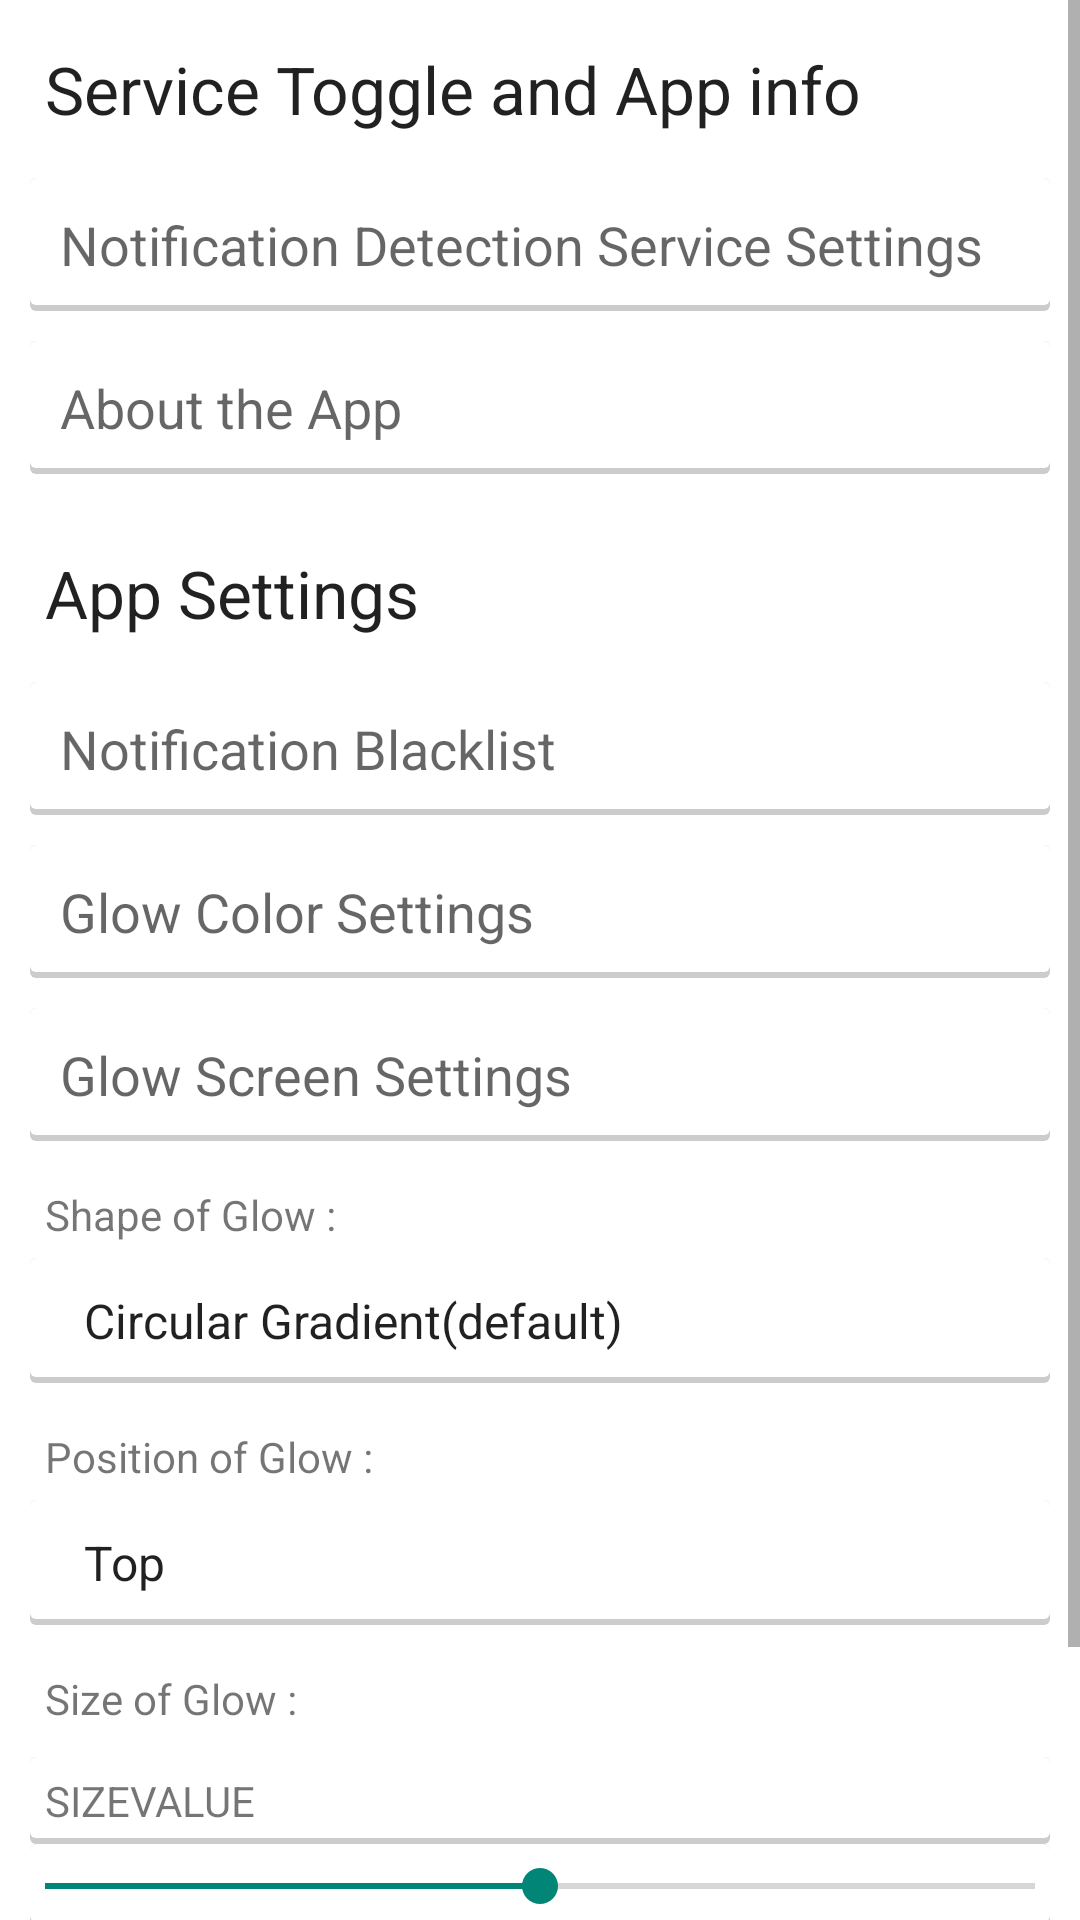

Layout XML and referenced resources for this Android screen:
<!-- AndroidManifest.xml: application theme Theme.Gray -->
<!-- res/layout/activity_main.xml -->
<FrameLayout xmlns:android="http://schemas.android.com/apk/res/android"
    android:layout_width="match_parent"
    android:layout_height="match_parent"
    android:background="@drawable/ab_solid_gray"
    android:fitsSystemWindows="true" >

<ScrollView xmlns:android="http://schemas.android.com/apk/res/android"
    xmlns:tools="http://schemas.android.com/tools"
    android:layout_width="fill_parent"
    android:layout_height="fill_parent"
    android:background="@android:color/white">

    <LinearLayout
        android:layout_width="fill_parent"
        android:layout_height="fill_parent"
        android:orientation="vertical"
        android:layout_marginTop="10dp"
        android:layout_marginLeft="10dp"
        android:layout_marginRight="10dp"
        android:paddingBottom="20dp">


    <TextView
        android:layout_width="wrap_content"
        android:layout_height="wrap_content"
        android:textAppearance="?android:attr/textAppearanceLarge"
        android:text="@string/service_and_info"
        android:id="@+id/textView"
        android:padding="5dp"/>

    <TextView
        android:layout_width="match_parent"
        android:layout_height="wrap_content"
        android:textAppearance="?android:attr/textAppearanceMedium"
        android:text="@string/accessibility"
        android:id="@+id/accessibility"
        android:background="@drawable/cardbg"
        android:padding="10dp"
        android:layout_marginTop="10dp"/>

    <TextView
        android:layout_width="match_parent"
        android:layout_height="wrap_content"
        android:textAppearance="?android:attr/textAppearanceMedium"
        android:text="@string/appinfo"
        android:id="@+id/appinfo"
        android:background="@drawable/cardbg"
        android:padding="10dp"
        android:layout_marginTop="10dp"/>

    <TextView
        android:layout_width="wrap_content"
        android:layout_height="wrap_content"
        android:textAppearance="?android:attr/textAppearanceLarge"
        android:text="@string/app_settings"
        android:id="@+id/textView4"
        android:padding="5dp"
        android:layout_marginTop="20dp"/>

        <TextView
            android:layout_width="match_parent"
            android:layout_height="wrap_content"
            android:textAppearance="?android:attr/textAppearanceMedium"
            android:text="@string/title_activity_blacklist"
            android:id="@+id/blacklist"
            android:background="@drawable/cardbg"
            android:padding="10dp"
            android:layout_marginTop="10dp"/>

        <TextView
            android:layout_width="match_parent"
            android:layout_height="wrap_content"
            android:textAppearance="?android:attr/textAppearanceMedium"
            android:text="@string/title_activity_color_settings"
            android:id="@+id/colorpicker"
            android:background="@drawable/cardbg"
            android:padding="10dp"
            android:layout_marginTop="10dp"/>

        <TextView
            android:layout_width="match_parent"
            android:layout_height="wrap_content"
            android:textAppearance="?android:attr/textAppearanceMedium"
            android:text="@string/title_activity_glow_screen_settings"
            android:id="@+id/glowscreen"
            android:background="@drawable/cardbg"
            android:padding="10dp"
            android:layout_marginTop="10dp"/>

        <TextView
            android:layout_width="wrap_content"
            android:layout_height="wrap_content"
            android:text="@string/shape"
            android:id="@+id/textView6"
            android:padding="5dp"
            android:layout_marginTop="10dp"/>

        <Spinner
        android:layout_width="match_parent"
        android:layout_height="wrap_content"
        android:id="@+id/shapentry"
        android:entries="@array/shapentry"
        android:background="@drawable/cardbg"
        android:padding="10dp"/>

        <TextView
        android:layout_width="wrap_content"
        android:layout_height="wrap_content"
        android:text="@string/pos"
        android:id="@+id/textView6"
        android:padding="5dp"
        android:layout_marginTop="10dp"/>

        <Spinner
        android:layout_width="match_parent"
        android:layout_height="wrap_content"
        android:id="@+id/posentry"
        android:entries="@array/posentry"
        android:background="@drawable/cardbg"
        android:padding="10dp"/>

        <TextView
        android:layout_width="wrap_content"
        android:layout_height="wrap_content"
        android:text="@string/size"
        android:id="@+id/textView6"
        android:padding="5dp"
        android:layout_marginTop="10dp"/>

        <TextView
            android:layout_width="match_parent"
            android:layout_height="wrap_content"
            android:text="SIZEVALUE"
            android:id="@+id/showsize"
            android:padding="5dp"
            android:layout_marginTop="5dp"
            android:background="@drawable/cardbg"/>

        <SeekBar
            android:layout_width="match_parent"
            android:layout_height="wrap_content"
            android:id="@+id/sizeseekbar"
            android:background="@drawable/cardbg"
            android:padding="5dp"
            android:max="100"
            android:progress="50"/>

        <TextView
            android:layout_width="wrap_content"
            android:layout_height="wrap_content"
            android:text="@string/glow_delay"
            android:id="@+id/textView2"
            android:padding="5dp"
            android:layout_marginTop="10dp"/>

        <EditText
            android:layout_width="match_parent"
            android:layout_height="wrap_content"
            android:inputType="numberDecimal"
            android:ems="10"
            android:id="@+id/delaytime"
            android:background="@drawable/cardbg"
            android:padding="10dp"/>

    </LinearLayout>
    </ScrollView>
</FrameLayout>
<!-- resources referenced by this layout -->
<resources>
  <string-array name="posentry">
          <item>Top</item>
          <item>Bottom</item>
      </string-array>
  <string-array name="shapentry">
          <item>Circular Gradient(default)</item>
          <item>Linear Gradient</item>
      </string-array>
  <string name="accessibility">Notification Detection Service Settings</string>
  <string name="app_settings">App Settings</string>
  <string name="appinfo">About the App</string>
  <string name="glow_delay">Glow Delay Time(Milliseconds/5000(5sec):Default) :</string>
  <string name="pos">Position of Glow :</string>
  <string name="service_and_info">Service Toggle and App info</string>
  <string name="shape">Shape of Glow :</string>
  <string name="size">Size of Glow :</string>
  <string name="title_activity_blacklist">Notification Blacklist</string>
  <string name="title_activity_color_settings">Glow Color Settings</string>
  <string name="title_activity_glow_screen_settings">Glow Screen Settings</string>
  <!-- drawable selectable_background_gray (drawable) -->
  <?xml version="1.0" encoding="utf-8"?>
  <selector xmlns:android="http://schemas.android.com/apk/res/android"
          android:exitFadeDuration="@android:integer/config_mediumAnimTime" >
      <item android:state_pressed="false" android:state_focused="true" android:drawable="@drawable/list_focused_gray" />
      <item android:state_pressed="true" android:drawable="@drawable/list_pressed_gray" />
      <item android:drawable="@android:color/transparent" />
  </selector>
  <style name="PopupMenu.Gray" parent="@style/Widget.AppCompat.PopupMenu">	
          <item name="android:popupBackground">@drawable/menu_dropdown_panel_gray</item>	
      </style>
  <style name="DropDownListView.Gray" parent="@style/Widget.AppCompat.ListView.DropDown">
          <item name="android:listSelector">@drawable/selectable_background_gray</item>
      </style>
  <style name="ActionBarTabStyle.Gray" parent="@style/Widget.AppCompat.ActionBar.TabView">
          <item name="android:background">@drawable/tab_indicator_ab_gray</item>
      </style>
  <style name="DropDownNav.Gray" parent="@style/Widget.AppCompat.Spinner.DropDown.ActionBar">
          <item name="android:background">@drawable/spinner_background_ab_gray</item>
          <item name="android:popupBackground">@drawable/menu_dropdown_panel_gray</item>
          <item name="android:dropDownSelector">@drawable/selectable_background_gray</item>
      </style>
  <style name="ActionBar.Solid.Gray" parent="@style/Widget.AppCompat.Light.ActionBar.Solid.Inverse">
          <item name="background">@drawable/ab_solid_gray</item>
          <item name="backgroundStacked">@drawable/ab_stacked_solid_gray</item>
          <item name="backgroundSplit">@drawable/ab_bottom_solid_gray</item>
          <item name="progressBarStyle">@style/ProgressBar.Gray</item>
      </style>
  <style name="ActionButton.CloseMode.Gray" parent="@style/Widget.AppCompat.ActionButton.CloseMode">
          <item name="android:background">@drawable/btn_cab_done_gray</item>
      </style>
  <style name="Theme.Gray.Widget" parent="@style/Theme.AppCompat">
          <item name="popupMenuStyle">@style/PopupMenu.Gray</item>
          <item name="dropDownListViewStyle">@style/DropDownListView.Gray</item>
      </style>
  <style name="ProgressBar.Gray" parent="@style/Widget.AppCompat.ProgressBar.Horizontal">
          <item name="android:progressDrawable">@drawable/progress_horizontal_gray</item>
      </style>
  <!-- drawable btn_cab_done_gray (drawable) -->
  <?xml version="1.0" encoding="utf-8"?>
  <selector xmlns:android="http://schemas.android.com/apk/res/android">
      <item android:state_pressed="true"
          android:drawable="@drawable/btn_cab_done_pressed_gray" />
      <item android:state_focused="true" android:state_enabled="true"
          android:drawable="@drawable/btn_cab_done_focused_gray" />
      <item android:state_enabled="true"
          android:drawable="@drawable/btn_cab_done_default_gray" />
  </selector>
</resources>
